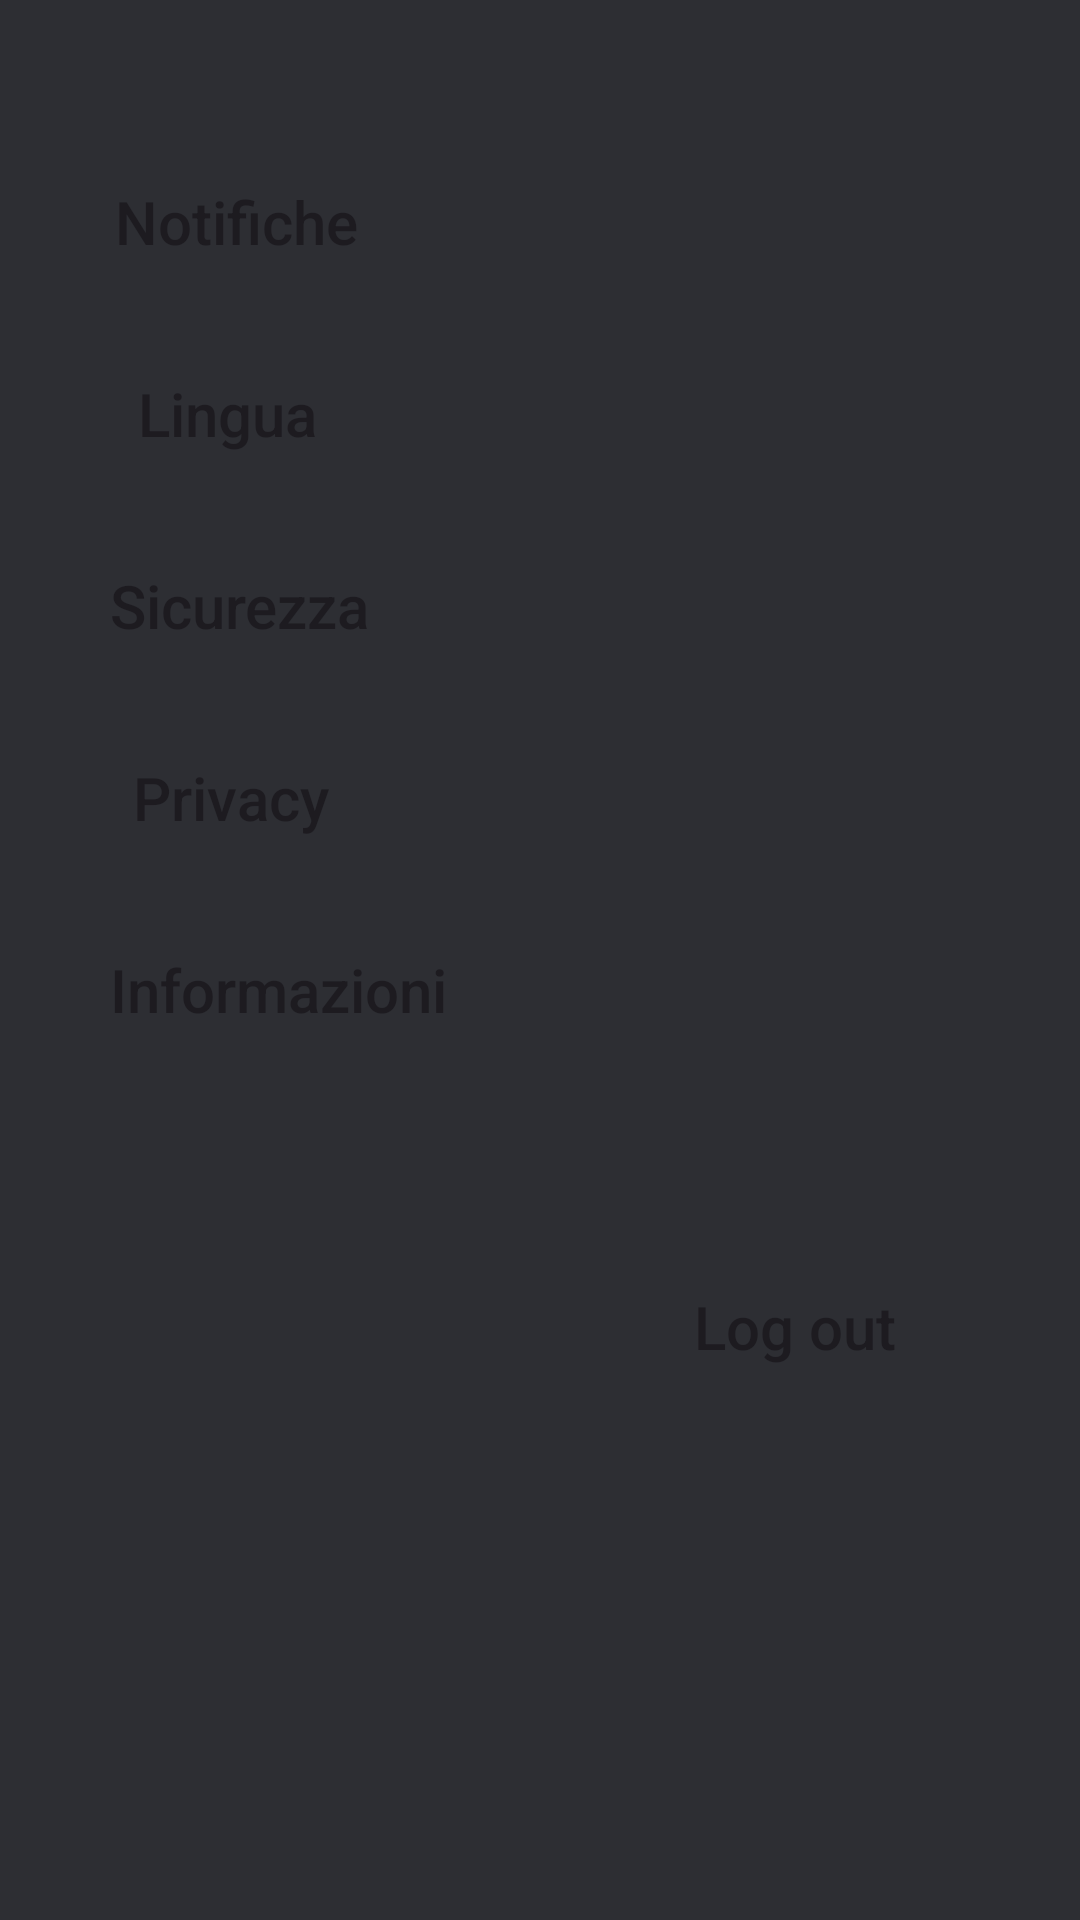

Android layout source for this screen:
<!-- AndroidManifest.xml: application theme Theme.ToDoGruppo -->
<!-- res/layout/fragment_settings.xml -->
<?xml version="1.0" encoding="utf-8"?>
<androidx.constraintlayout.widget.ConstraintLayout xmlns:android="http://schemas.android.com/apk/res/android"
    xmlns:app="http://schemas.android.com/apk/res-auto"
    xmlns:tools="http://schemas.android.com/tools"
    android:layout_width="match_parent"
    android:layout_height="match_parent"
    android:background="#2D2E33">


    <Button
        android:id="@+id/notifiche"
        android:layout_width="wrap_content"
        android:layout_height="wrap_content"
        android:layout_marginTop="50dp"
        android:background="@android:color/transparent"
        android:text="@string/notifiche"
        android:textAllCaps="false"
        android:textSize="20sp"
        app:layout_constraintEnd_toEndOf="parent"
        app:layout_constraintHorizontal_bias="0.128"
        app:layout_constraintStart_toStartOf="parent"
        app:layout_constraintTop_toTopOf="parent" />

    <Button
        android:id="@+id/privacy"
        android:layout_width="wrap_content"
        android:layout_height="wrap_content"
        android:layout_marginTop="16dp"
        android:background="@android:color/transparent"
        android:text="@string/privacy"
        android:textAllCaps="false"
        android:textSize="20sp"
        app:layout_constraintEnd_toEndOf="parent"
        app:layout_constraintHorizontal_bias="0.12"
        app:layout_constraintStart_toStartOf="parent"
        app:layout_constraintTop_toBottomOf="@+id/sicurezza" />

    <Button
        android:id="@+id/lingua"
        android:layout_width="wrap_content"
        android:layout_height="wrap_content"
        android:layout_marginTop="16dp"
        android:background="@android:color/transparent"
        android:text="@string/lingua"
        android:textAllCaps="false"
        android:textSize="20sp"
        app:layout_constraintEnd_toEndOf="parent"
        app:layout_constraintHorizontal_bias="0.117"
        app:layout_constraintStart_toStartOf="parent"
        app:layout_constraintTop_toBottomOf="@+id/notifiche" />

    <Button
        android:id="@+id/informazioni"
        android:layout_width="wrap_content"
        android:layout_height="wrap_content"
        android:layout_marginTop="16dp"
        android:background="@android:color/transparent"
        android:text="@string/informazioni"
        android:textAllCaps="false"
        android:textSize="20sp"
        app:layout_constraintEnd_toEndOf="parent"
        app:layout_constraintHorizontal_bias="0.148"
        app:layout_constraintStart_toStartOf="parent"
        app:layout_constraintTop_toBottomOf="@+id/privacy" />

    <Button
        android:id="@+id/sicurezza"
        android:layout_width="wrap_content"
        android:layout_height="wrap_content"
        android:layout_marginTop="16dp"
        android:background="@android:color/transparent"
        android:text="@string/sicurezza"
        android:textAllCaps="false"
        android:textSize="20sp"
        app:layout_constraintEnd_toEndOf="parent"
        app:layout_constraintHorizontal_bias="0.131"
        app:layout_constraintStart_toStartOf="parent"
        app:layout_constraintTop_toBottomOf="@+id/lingua" />

    <Button
        android:id="@+id/logout"
        android:layout_width="wrap_content"
        android:layout_height="wrap_content"
        android:background="@android:color/transparent"
        android:text="@string/log_out"
        android:textAllCaps="false"
        android:textSize="20sp"
        app:layout_constraintBottom_toBottomOf="parent"
        app:layout_constraintEnd_toEndOf="parent"
        app:layout_constraintHorizontal_bias="0.812"
        app:layout_constraintStart_toStartOf="parent"
        app:layout_constraintTop_toBottomOf="@+id/informazioni"
        app:layout_constraintVertical_bias="0.27" />

</androidx.constraintlayout.widget.ConstraintLayout>
<!-- resources referenced by this layout -->
<resources>
  <string name="informazioni">Informazioni</string>
  <string name="lingua">Lingua</string>
  <string name="log_out">Log out</string>
  <string name="notifiche">Notifiche</string>
  <string name="privacy">Privacy</string>
  <string name="sicurezza">Sicurezza</string>
  <style name="Theme.ToDoGruppo" parent="Theme.Material3.DayNight.NoActionBar">
          
          <item name="colorPrimary">@color/purple_500</item>
          <item name="colorPrimaryVariant">@color/purple_700</item>
          <item name="colorOnPrimary">@color/white</item>
          
          <item name="colorSecondary">@color/teal_200</item>
          <item name="colorSecondaryVariant">@color/teal_700</item>
          <item name="colorOnSecondary">@color/black</item>
          
          <item name="android:statusBarColor" tools:targetApi="l">?attr/colorPrimaryVariant</item>
          
      </style>
  <color name="purple_500">#FF6200EE</color>
  <color name="purple_700">#FF3700B3</color>
  <color name="white">#FFFFFFFF</color>
  <color name="teal_200">#FF03DAC5</color>
  <color name="teal_700">#FF018786</color>
  <color name="black">#FF000000</color>
</resources>
